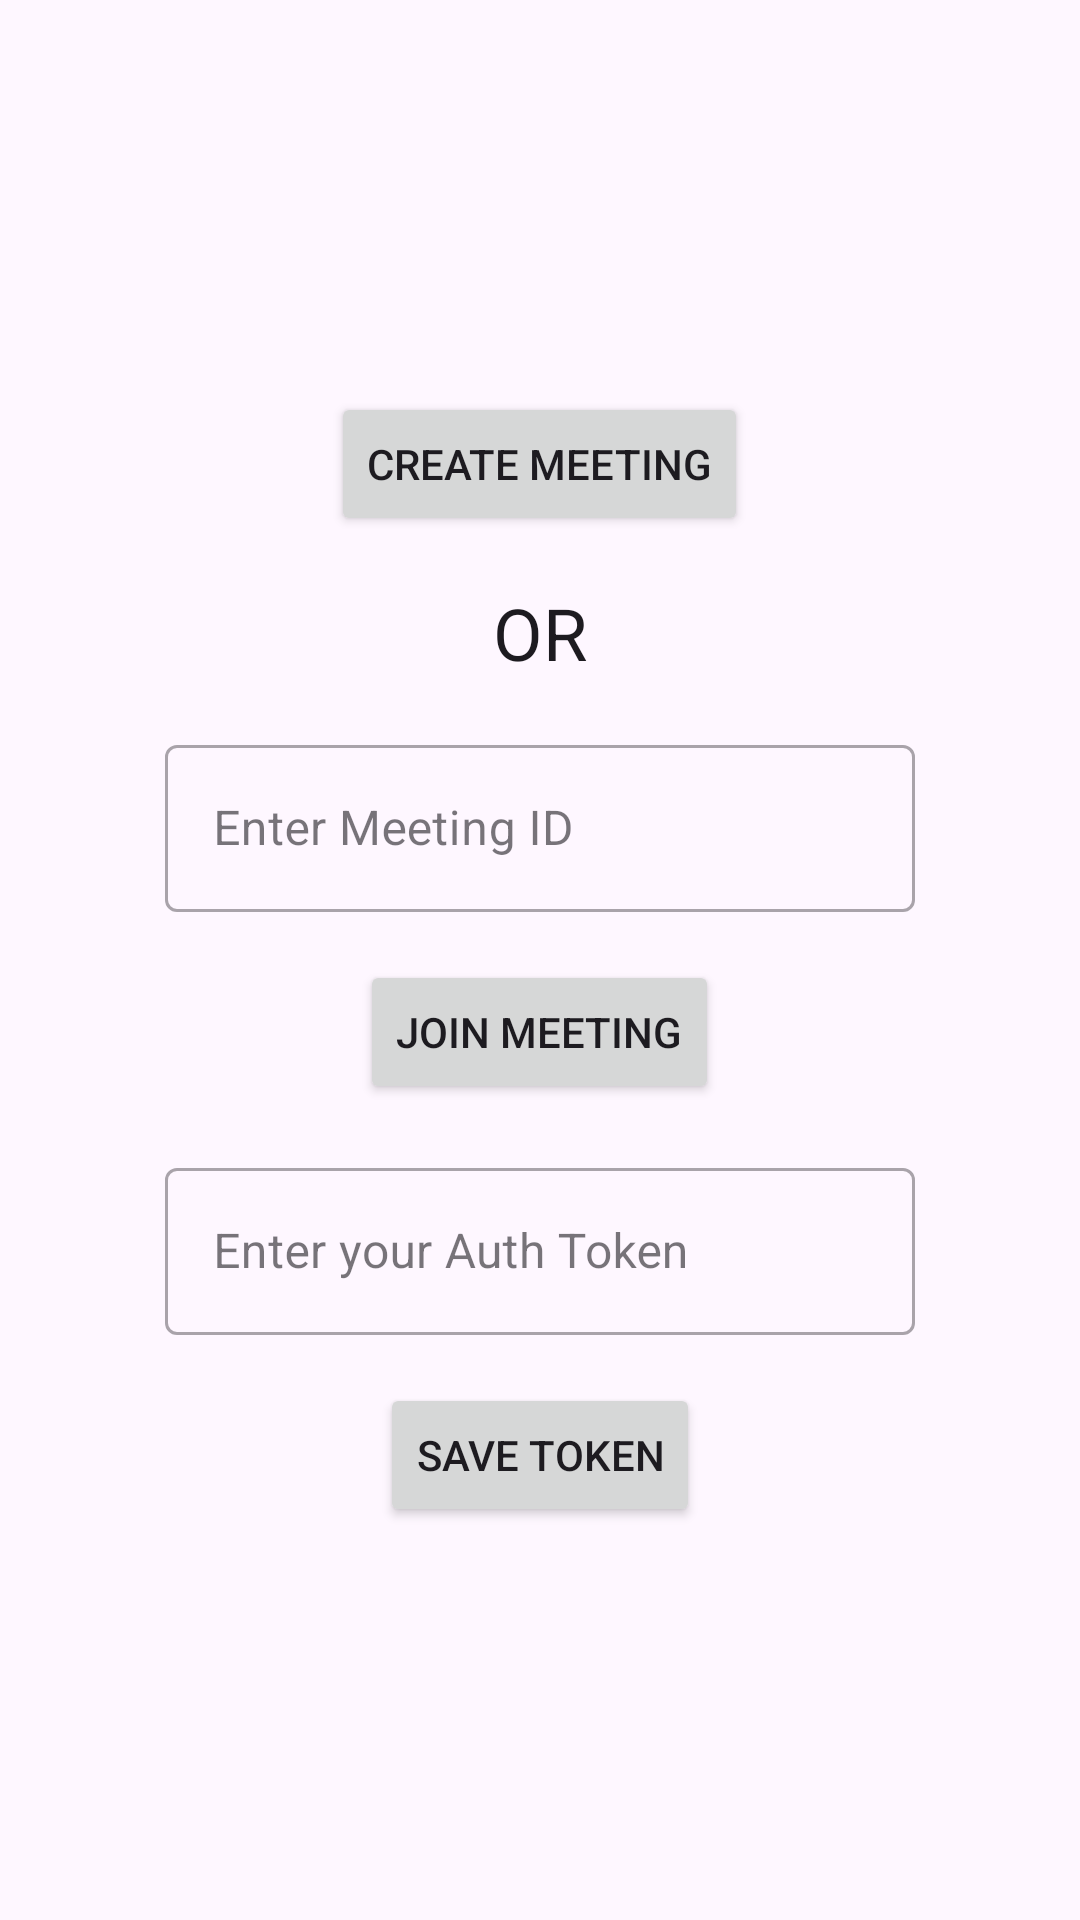

This screen was rendered from an Android layout file. Write that file and the resources it references.
<!-- AndroidManifest.xml: application theme Theme.Videosdk_live_poc -->
<!-- res/layout/activity_join.xml -->
<?xml version="1.0" encoding="utf-8"?>
<LinearLayout xmlns:android="http://schemas.android.com/apk/res/android"
    xmlns:tools="http://schemas.android.com/tools"
    android:layout_width="match_parent"
    android:layout_height="match_parent"
    android:gravity="center"
    android:orientation="vertical"
    tools:context=".JoinActivity">

  <Button
      android:id="@+id/btnCreateMeeting"
      android:layout_width="wrap_content"
      android:layout_height="wrap_content"
      android:layout_marginBottom="16dp"
      android:text="Create Meeting" />

  <TextView
      style="@style/TextAppearance.AppCompat.Headline"
      android:layout_width="wrap_content"
      android:layout_height="wrap_content"
      android:text="OR" />

  <com.google.android.material.textfield.TextInputLayout
      style="@style/Widget.MaterialComponents.TextInputLayout.OutlinedBox"
      android:layout_width="wrap_content"
      android:layout_height="wrap_content"
      android:layout_marginVertical="16dp"
      android:hint="Enter Meeting ID">

    <EditText
        android:id="@+id/etMeetingId"
        android:layout_width="250dp"
        android:layout_height="wrap_content" />
  </com.google.android.material.textfield.TextInputLayout>

  <Button
      android:id="@+id/btnJoinMeeting"
      android:layout_width="wrap_content"
      android:layout_height="wrap_content"
      android:text="Join Meeting" />

  <com.google.android.material.textfield.TextInputLayout
      style="@style/Widget.MaterialComponents.TextInputLayout.OutlinedBox"
      android:layout_width="wrap_content"
      android:layout_height="wrap_content"
      android:layout_marginVertical="16dp"
      android:hint="Enter your Auth Token">

    <EditText
        android:id="@+id/gwTokenEdt"
        android:layout_width="250dp"
        android:layout_height="wrap_content" />
  </com.google.android.material.textfield.TextInputLayout>

  <Button
      android:id="@+id/btnSaveToken"
      android:layout_width="wrap_content"
      android:layout_height="wrap_content"
      android:text="Save Token" />

</LinearLayout>
<!-- resources referenced by this layout -->
<resources>
  <style name="Theme.Videosdk_live_poc" parent="Base.Theme.Videosdk_live_poc" />
  <style name="Base.Theme.Videosdk_live_poc" parent="Theme.Material3.DayNight.NoActionBar">
          
          
      </style>
</resources>
